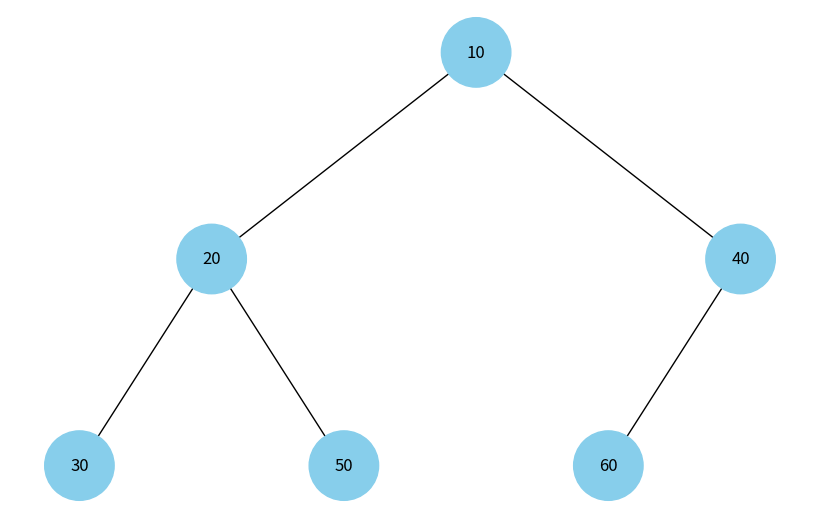

The script that saved this image:
import uuid
import networkx as nx
import matplotlib.pyplot as plt

class Node:
    def __init__(self, key, color="skyblue"):
        self.left = None
        self.right = None
        self.val = key
        self.color = color
        self.id = str(uuid.uuid4())

def add_edges(graph, node, pos, x=0, y=0, layer=1):
    if node is not None:
        graph.add_node(node.id, color=node.color, label=node.val)
        if node.left:
            graph.add_edge(node.id, node.left.id)
            l = x - 1 / 2 ** layer
            pos[node.left.id] = (l, y - 1)
            l = add_edges(graph, node.left, pos, x=l, y=y - 1, layer=layer + 1)
        if node.right:
            graph.add_edge(node.id, node.right.id)
            r = x + 1 / 2 ** layer
            pos[node.right.id] = (r, y - 1)
            r = add_edges(graph, node.right, pos, x=r, y=y - 1, layer=layer + 1)
    return graph

def draw_heap(tree_root):
    tree = nx.DiGraph()
    pos = {tree_root.id: (0, 0)}
    tree = add_edges(tree, tree_root, pos)

    colors = [node[1]['color'] for node in tree.nodes(data=True)]
    labels = {node[0]: node[1]['label'] for node in tree.nodes(data=True)}

    plt.figure(figsize=(8, 5))
    nx.draw(tree, pos=pos, labels=labels, arrows=False, node_size=2500, node_color=colors)
    plt.show()

# Функція для перетворення масиву в мін-купу
def heapify(arr, n, i):
    smallest = i
    l = 2 * i + 1
    r = 2 * i + 2

    if l < n and arr[l] < arr[smallest]:
        smallest = l

    if r < n and arr[r] < arr[smallest]:
        smallest = r

    if smallest != i:
        arr[i], arr[smallest] = arr[smallest], arr[i]
        heapify(arr, n, smallest)

# Функція для побудови мін-купи
def build_min_heap(arr):
    n = len(arr)
    for i in range(n // 2 - 1, -1, -1):
        heapify(arr, n, i)
    return arr

# Функція для створення дерева з масиву
def build_heap_tree(arr):
    nodes = [Node(key) for key in arr]
    for i in range(len(nodes)):
        left_index = 2 * i + 1
        right_index = 2 * i + 2
        if left_index < len(nodes):
            nodes[i].left = nodes[left_index]
        if right_index < len(nodes):
            nodes[i].right = nodes[right_index]
    return nodes[0] if nodes else None

# Елементи для бінарної купи
elements = [60, 50, 40, 30, 20, 10]

# Побудова мін-купи
min_heap = build_min_heap(elements)
heap_root = build_heap_tree(min_heap)

# Відображення мін-купи
draw_heap(heap_root)
